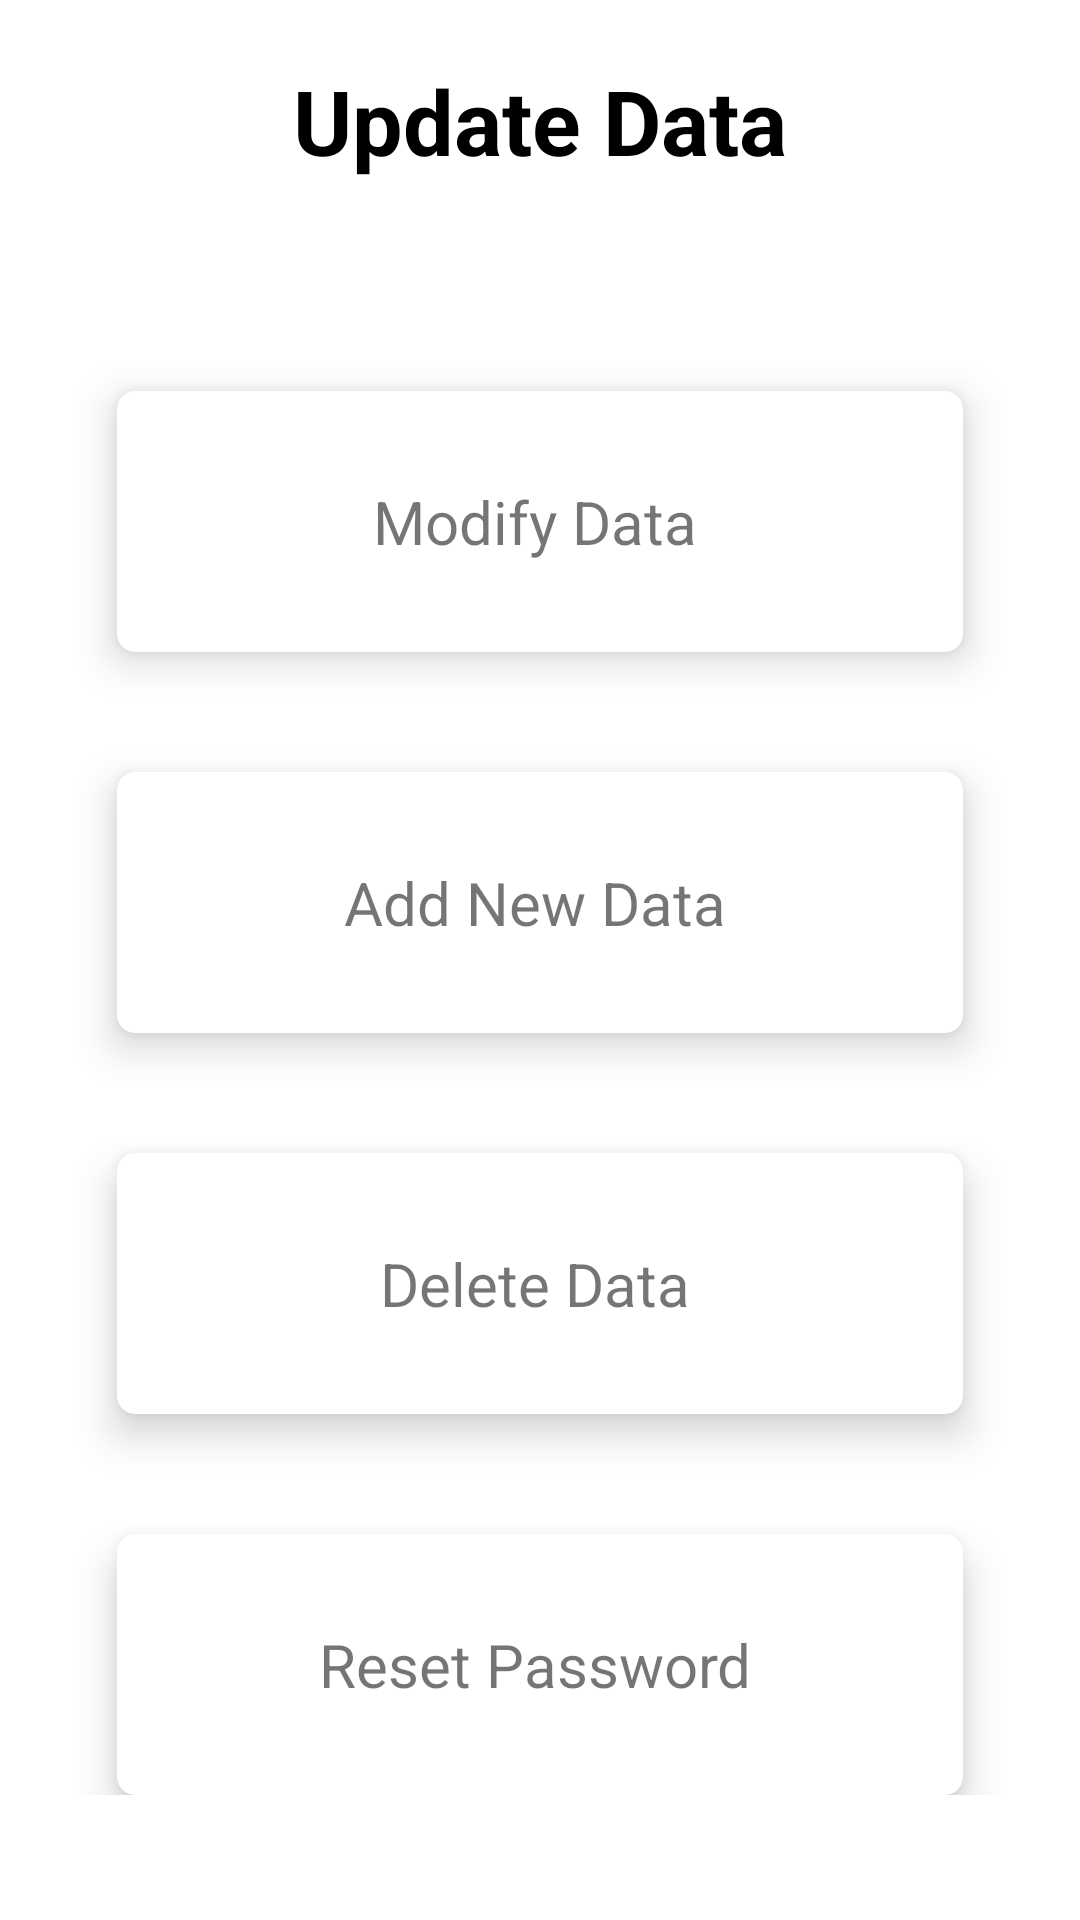

Here is an Android app screen rendered from its layout file. Give the layout XML and the strings, colors and styles it references.
<!-- AndroidManifest.xml: application theme Theme.PSIT_PROJECT -->
<!-- res/layout/activity_update_data.xml -->
<?xml version="1.0" encoding="utf-8"?>
<ScrollView xmlns:android="http://schemas.android.com/apk/res/android"
    xmlns:tools="http://schemas.android.com/tools"
    android:layout_width="match_parent"
    android:layout_height="match_parent"
    xmlns:app="http://schemas.android.com/apk/res-auto"
    android:orientation="horizontal"
    tools:context=".UpdateData">

    <androidx.constraintlayout.widget.ConstraintLayout
        android:layout_width="match_parent"
        android:layout_height="match_parent"
        android:orientation="vertical">

        <TextView
            android:id="@+id/textView12"
            android:layout_width="wrap_content"
            android:layout_height="wrap_content"
            android:layout_marginTop="20dp"
            android:text="Update Data"
            android:textColor="#000000"
            android:textSize="30sp"
            android:textStyle="bold"
            app:layout_constraintEnd_toEndOf="parent"
            app:layout_constraintStart_toStartOf="parent"
            app:layout_constraintTop_toTopOf="parent" />

        <androidx.cardview.widget.CardView
            android:id="@+id/modify"
            android:layout_width="282dp"
            android:layout_height="87dp"
            android:layout_marginTop="70dp"
            android:clickable="true"
            android:focusable="true"
            app:cardCornerRadius="6dp"
            app:cardElevation="8dp"
            app:layout_constraintEnd_toEndOf="parent"
            app:layout_constraintStart_toStartOf="parent"
            app:layout_constraintTop_toBottomOf="@+id/textView12">

            <RelativeLayout
                android:layout_width="match_parent"
                android:layout_height="match_parent">

                <TextView
                    android:id="@+id/text_view1"
                    android:layout_width="208dp"
                    android:layout_height="86dp"

                    android:layout_alignParentStart="true"
                    android:layout_alignParentTop="true"
                    android:layout_alignParentEnd="true"
                    android:layout_alignParentBottom="true"
                    android:layout_marginStart="36dp"
                    android:layout_marginTop="0dp"
                    android:layout_marginEnd="39dp"
                    android:layout_marginBottom="0dp"
                    android:gravity="center"
                    android:padding="10dp"
                    android:text="Modify Data"
                    android:textSize="20sp" />


            </RelativeLayout>
        </androidx.cardview.widget.CardView>

        <androidx.cardview.widget.CardView
            android:id="@+id/add"
            android:layout_width="282dp"
            android:layout_height="87dp"
            android:layout_marginTop="40dp"
            android:clickable="true"
            android:focusable="true"
            app:cardCornerRadius="6dp"
            app:cardElevation="8dp"
            app:layout_constraintEnd_toEndOf="parent"
            app:layout_constraintStart_toStartOf="parent"
            app:layout_constraintTop_toBottomOf="@+id/modify">

            <RelativeLayout
                android:layout_width="match_parent"
                android:layout_height="match_parent">

                <TextView
                    android:id="@+id/text_view2"
                    android:layout_width="208dp"
                    android:layout_height="86dp"

                    android:layout_alignParentStart="true"
                    android:layout_alignParentTop="true"
                    android:layout_alignParentEnd="true"
                    android:layout_alignParentBottom="true"
                    android:layout_marginStart="36dp"
                    android:layout_marginTop="0dp"
                    android:layout_marginEnd="39dp"
                    android:layout_marginBottom="0dp"
                    android:gravity="center"
                    android:padding="10dp"
                    android:text="Add New Data"
                    android:textSize="20sp" />


            </RelativeLayout>
        </androidx.cardview.widget.CardView>

        <androidx.cardview.widget.CardView
            android:id="@+id/delete"
            android:layout_width="282dp"
            android:layout_height="87dp"
            android:layout_marginTop="40dp"
            android:clickable="true"
            android:focusable="true"
            app:cardCornerRadius="6dp"
            app:cardElevation="8dp"
            app:layout_constraintEnd_toEndOf="parent"
            app:layout_constraintStart_toStartOf="parent"
            app:layout_constraintTop_toBottomOf="@+id/add">

            <RelativeLayout
                android:layout_width="match_parent"
                android:layout_height="match_parent">

                <TextView
                    android:id="@+id/text_view3"
                    android:layout_width="208dp"
                    android:layout_height="86dp"

                    android:layout_alignParentStart="true"
                    android:layout_alignParentTop="true"
                    android:layout_alignParentEnd="true"
                    android:layout_alignParentBottom="true"
                    android:layout_marginStart="36dp"
                    android:layout_marginTop="0dp"
                    android:layout_marginEnd="39dp"
                    android:layout_marginBottom="0dp"
                    android:gravity="center"
                    android:padding="10dp"
                    android:text="Delete Data"
                    android:textSize="20sp" />


            </RelativeLayout>
        </androidx.cardview.widget.CardView>

        <androidx.cardview.widget.CardView
            android:id="@+id/reset_pwd"
            android:layout_width="282dp"
            android:layout_height="87dp"
            android:layout_marginTop="40dp"
            android:clickable="true"
            android:focusable="true"
            app:cardCornerRadius="6dp"
            app:cardElevation="8dp"
            app:layout_constraintEnd_toEndOf="parent"
            app:layout_constraintStart_toStartOf="parent"
            app:layout_constraintTop_toBottomOf="@+id/delete">

            <RelativeLayout
                android:layout_width="match_parent"
                android:layout_height="match_parent">

                <TextView
                    android:id="@+id/text_view4"
                    android:layout_width="208dp"
                    android:layout_height="86dp"

                    android:layout_alignParentStart="true"
                    android:layout_alignParentTop="true"
                    android:layout_alignParentEnd="true"
                    android:layout_alignParentBottom="true"
                    android:layout_marginStart="36dp"
                    android:layout_marginTop="0dp"
                    android:layout_marginEnd="39dp"
                    android:layout_marginBottom="0dp"
                    android:gravity="center"
                    android:padding="10dp"
                    android:text="Reset Password"
                    android:textSize="20sp" />


            </RelativeLayout>
        </androidx.cardview.widget.CardView>
    </androidx.constraintlayout.widget.ConstraintLayout>
</ScrollView>
<!-- resources referenced by this layout -->
<resources>
  <style name="Theme.PSIT_PROJECT" parent="Theme.MaterialComponents.DayNight.DarkActionBar">
          
          <item name="colorPrimary">@color/purple_500</item>
          <item name="colorPrimaryVariant">@color/purple_700</item>
          <item name="colorOnPrimary">@color/white</item>
          
          <item name="colorSecondary">@color/teal_200</item>
          <item name="colorSecondaryVariant">@color/teal_700</item>
          <item name="colorOnSecondary">@color/black</item>
          
          <item name="android:statusBarColor" tools:targetApi="l">?attr/colorPrimaryVariant</item>
          
      </style>
  <!-- not gathered from this repository: default colours our renderer supplied (Android Studio template values) -->
  <color name="purple_500">#FF6200EE</color>
  <color name="purple_700">#FF3700B3</color>
  <color name="teal_200">#FF03DAC5</color>
  <color name="teal_700">#FF018786</color>
  <color name="black">#FF000000</color>
  <color name="white">#FFFFFFFF</color>
</resources>
